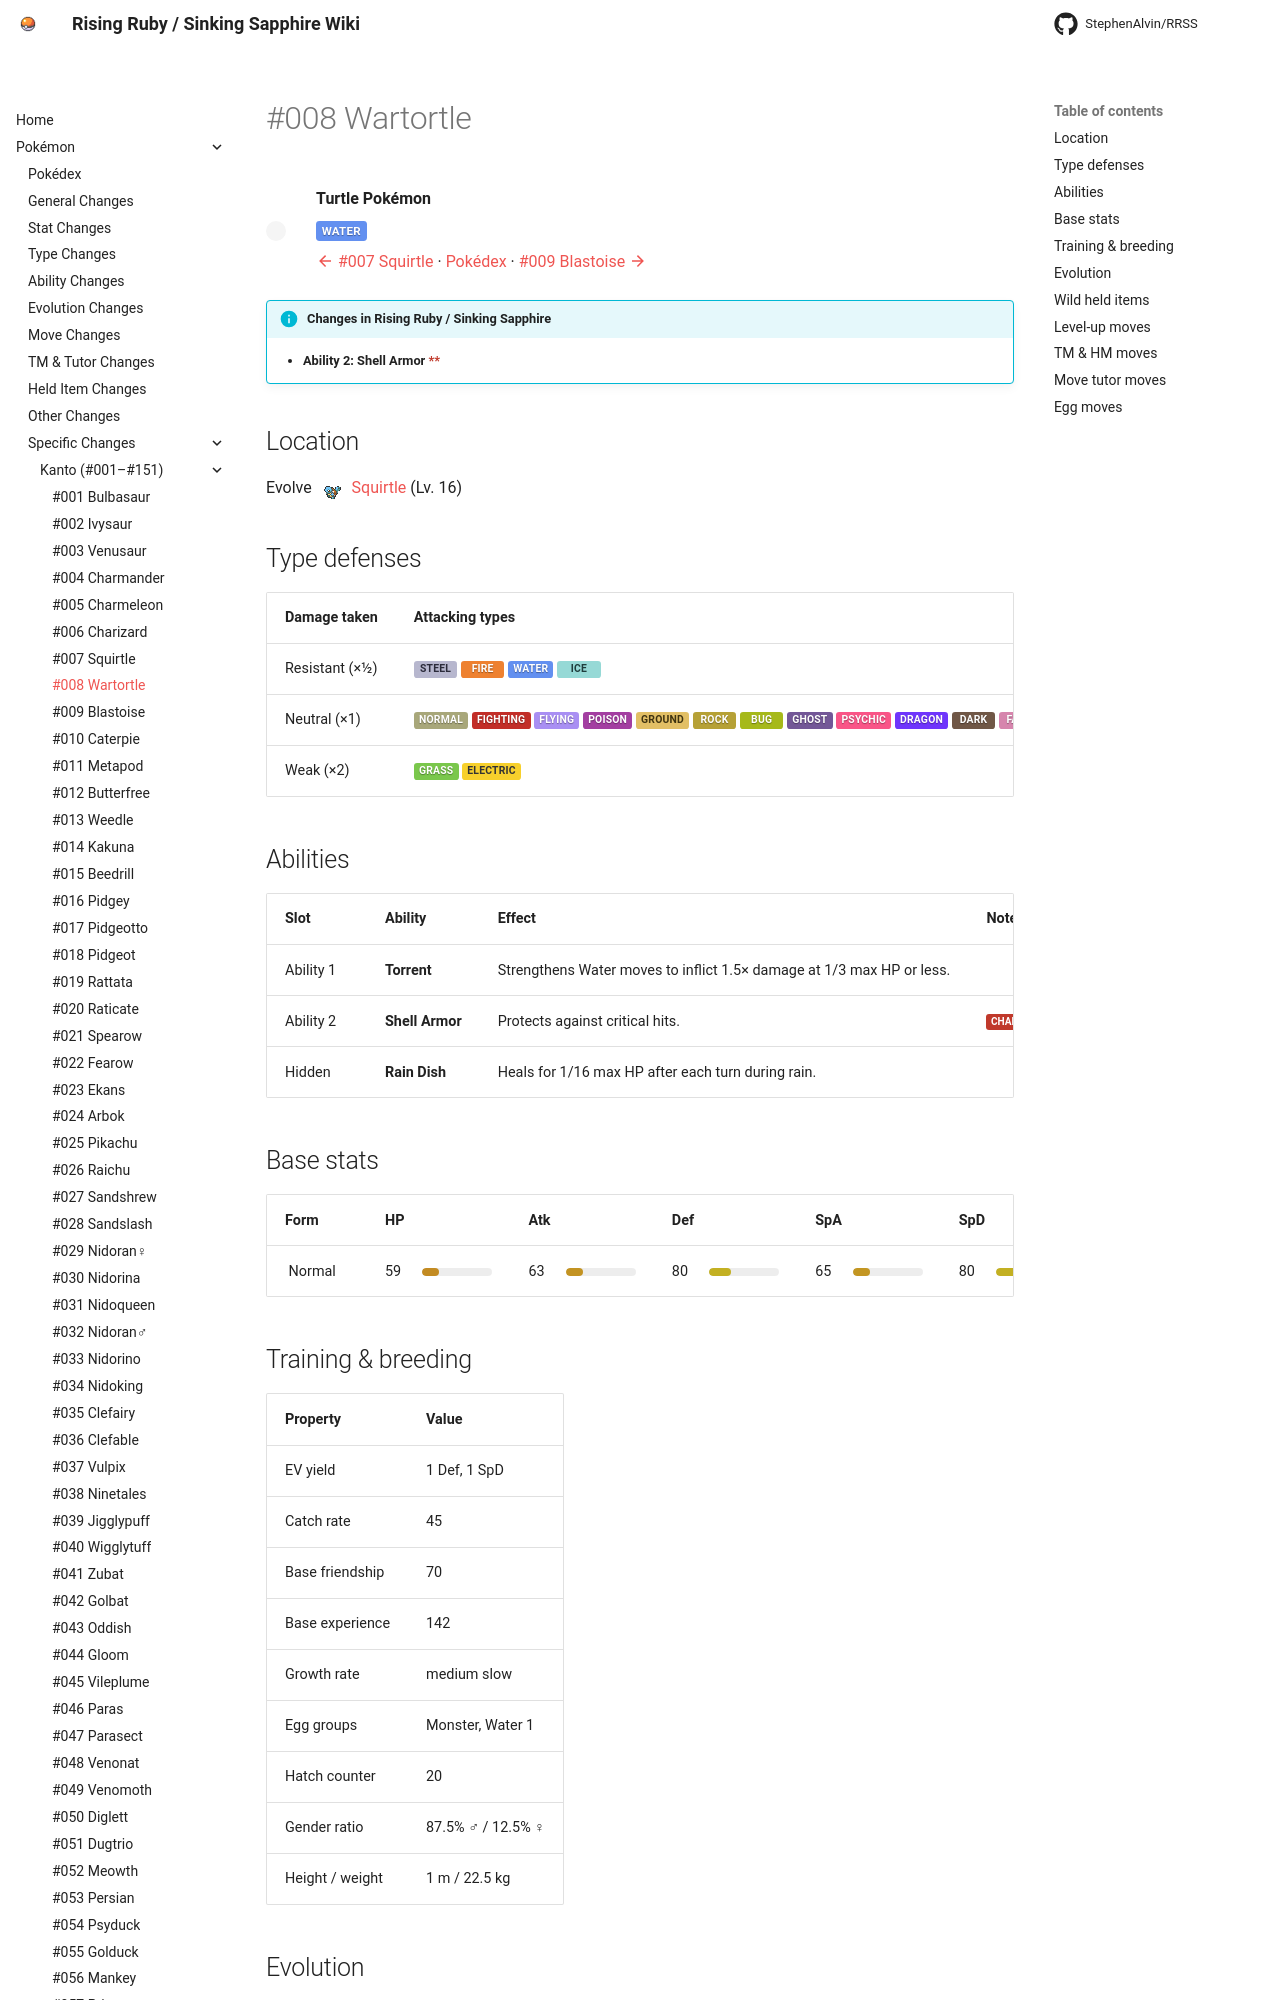

repository: StephenAlvin/RRSS · page: pokemon/008/index.html · generator: mkdocs

---
title: "#008 Wartortle"
---

<!-- This file is generated by tools/generate_site.py. Edit the generator, not this file. -->

# #008 Wartortle

<div class="mon-header" markdown>
![](../img/pokemon/8.png){ .sprite-lg loading=lazy }
<div class="mon-meta" markdown>
**Turtle Pokémon**

<span class="type type-water">Water</span>

[:material-arrow-left: #007 Squirtle](007.md) · [Pokédex](index.md) · [#009 Blastoise :material-arrow-right:](009.md)
</div>
</div>

!!! info "Changes in Rising Ruby / Sinking Sapphire"

    - **Ability 2:** **Shell Armor** <span class="mark mark-2" title="Cannot normally be obtained by this Pokémon at all. Omitted from the legal-moves version.">&#42;&#42;</span>

## Location

Evolve <span class="mon">![](../img/icons/7.png){ .icon loading=lazy } [Squirtle](../pokemon/007.md)</span> (Lv. 16)

## Type defenses

| Damage taken | Attacking types |
| --- | --- |
| Resistant (×½) | <span class="type type-steel">Steel</span> <span class="type type-fire">Fire</span> <span class="type type-water">Water</span> <span class="type type-ice">Ice</span> |
| Neutral (×1) | <span class="type type-normal">Normal</span> <span class="type type-fighting">Fighting</span> <span class="type type-flying">Flying</span> <span class="type type-poison">Poison</span> <span class="type type-ground">Ground</span> <span class="type type-rock">Rock</span> <span class="type type-bug">Bug</span> <span class="type type-ghost">Ghost</span> <span class="type type-psychic">Psychic</span> <span class="type type-dragon">Dragon</span> <span class="type type-dark">Dark</span> <span class="type type-fairy">Fairy</span> |
| Weak (×2) | <span class="type type-grass">Grass</span> <span class="type type-electric">Electric</span> |

## Abilities

| Slot | Ability | Effect | Note |
| --- | --- | --- | --- |
| Ability 1 | **Torrent** | Strengthens Water moves to inflict 1.5× damage at 1/3 max HP or less. |  |
| Ability 2 | **Shell Armor** | Protects against critical hits. | <span class="chg">changed</span> <span class="mark mark-2" title="Cannot normally be obtained by this Pokémon at all. Omitted from the legal-moves version.">&#42;&#42;</span> |
| Hidden | **Rain Dish** | Heals for 1/16 max HP after each turn during rain. |  |

## Base stats

| Form | HP | Atk | Def | SpA | SpD | Spe | BST |
| --- | --- | --- | --- | --- | --- | --- | --- |
| ![](../img/pokemon/8.png){ .sprite-sm loading=lazy } Normal | <span class="statv">59</span><span class="bar"><span class="bar-fill" style="width:23%;background:hsl(39,70%,45%)"></span></span> | <span class="statv">63</span><span class="bar"><span class="bar-fill" style="width:25%;background:hsl(42,70%,45%)"></span></span> | <span class="statv">80</span><span class="bar"><span class="bar-fill" style="width:31%;background:hsl(53,70%,45%)"></span></span> | <span class="statv">65</span><span class="bar"><span class="bar-fill" style="width:25%;background:hsl(43,70%,45%)"></span></span> | <span class="statv">80</span><span class="bar"><span class="bar-fill" style="width:31%;background:hsl(53,70%,45%)"></span></span> | <span class="statv">58</span><span class="bar"><span class="bar-fill" style="width:23%;background:hsl(39,70%,45%)"></span></span> | **405** |

## Training & breeding

| Property | Value |
| --- | --- |
| EV yield | 1 Def, 1 SpD |
| Catch rate | 45 |
| Base friendship | 70 |
| Base experience | 142 |
| Growth rate | medium slow |
| Egg groups | Monster, Water 1 |
| Hatch counter | 20 |
| Gender ratio | 87.5% ♂ / 12.5% ♀ |
| Height / weight | 1 m / 22.5 kg |

## Evolution

- <span class="mon">![](../img/icons/7.png){ .icon loading=lazy } [Squirtle](../pokemon/007.md)</span> → <span class="mon">![](../img/icons/8.png){ .icon loading=lazy } **[Wartortle](../pokemon/008.md)**</span>: Lv. 16
- <span class="mon">![](../img/icons/8.png){ .icon loading=lazy } **[Wartortle](../pokemon/008.md)**</span> → <span class="mon">![](../img/icons/9.png){ .icon loading=lazy } [Blastoise](../pokemon/009.md)</span>: Lv. 36

## Wild held items

None.
